Run: headless pygame with SDL's dummy video driver; simulated clock (each Clock.tick advances the game by its frame time, no real sleeping); random seed 0; keys injected as events and as key.get_pressed() state; mouse plan: one left click at the window centre at the start of phase 2, then a move to the lower-right quarter at the start of phase 3.
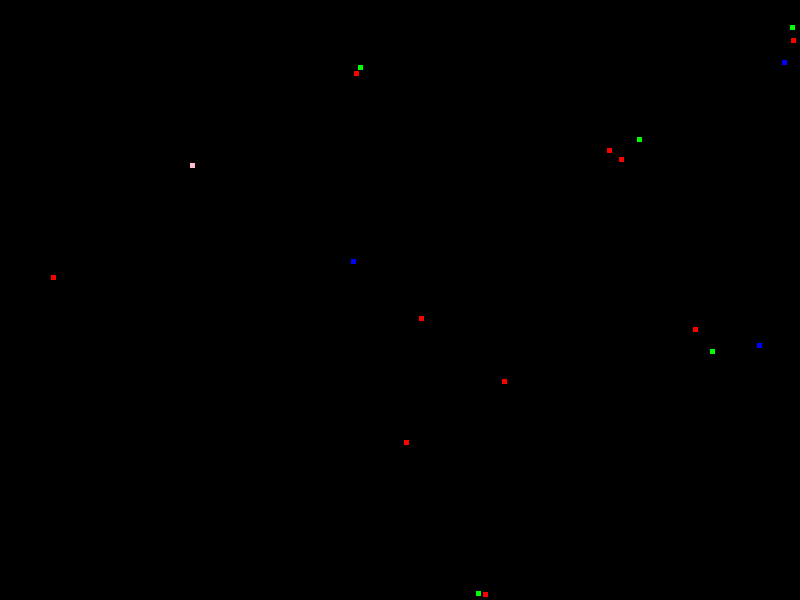
Frame 1 of 4 · flips 1–60 · no input
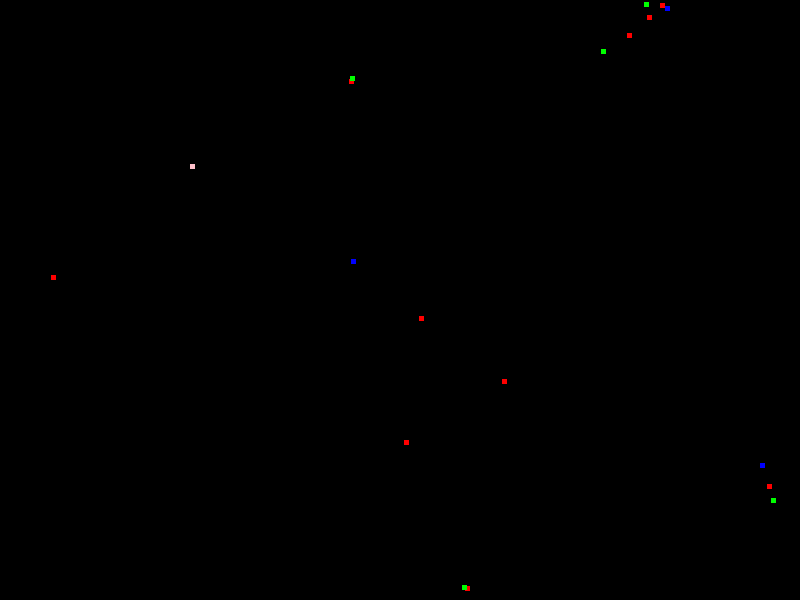
Frame 2 of 4 · flips 61–180 · clicked the window centre · tapped SPACE, RETURN · held RIGHT (→), D
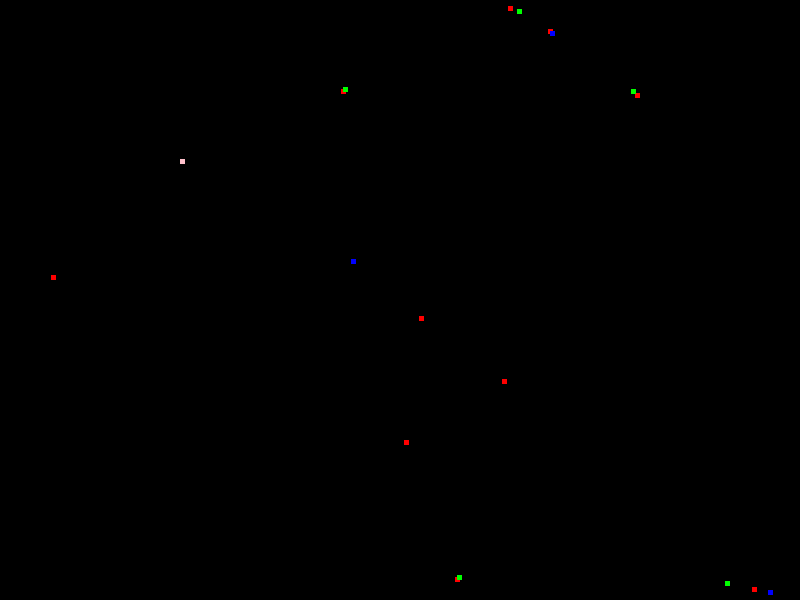
Frame 3 of 4 · flips 181–300 · moved the mouse to the lower-right quarter · held DOWN (↓), S
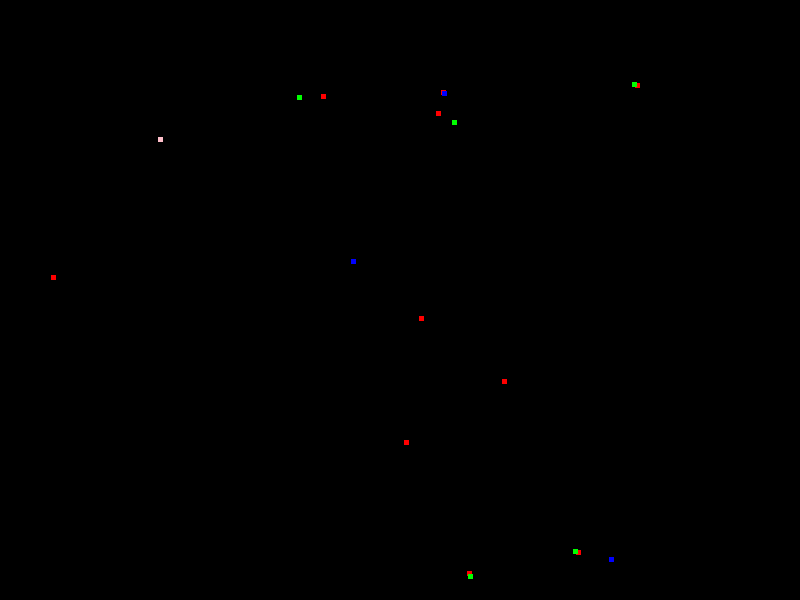
Frame 4 of 4 · flips 301–420 · held LEFT (←), A, UP (↑), W

The pygame program that drew these frames:

import pygame
import math
import random 

# Initialize pygame
pygame.init()

# Screen dimensions
WIDTH, HEIGHT = 800, 600

# Mouse position
mouse_x, mouse_y = 0, 0

#   Conditions
generating = False
removing = False

scaling_factor = 0.9

# Create the screen
screen = pygame.display.set_mode((WIDTH, HEIGHT))
pygame.display.set_caption("Life Simulation")

# Clock for controlling the frame rate
clock = pygame.time.Clock()

def create(c, number, size):
    particles = []
    for i in range(number):
        particles.append([random.randint(10, WIDTH - 10), random.randint(10, HEIGHT - 10), c, [0, 0], size])
    
    return particles
    
def func(p1, p2, g, max_d):
    for i in range(len(p1)):
        fx = 0
        fy = 0
        for j in range(len(p2)):
            a = p1[i]
            b = p2[j]
            dx = a[0] - b[0]
            dy = a[1] - b[1]
            d = math.sqrt(dx**2 + dy**2)
            
            if 0.05 < d < max_d:
                F = g * 1/d
                fx += F * dx * 0.5
                fy += F * dy * 0.5
        
        a[3][0] +=  fx
        a[3][1] +=  fy

        a[3][0] *=  scaling_factor
        a[3][1] *=  scaling_factor

        a[0] += a[3][0]
        a[1] += a[3][1]

        if a[0] >= WIDTH - a[4]:
            a[0] -= 3
            a[3][0] *= (-0.6)
        
        if a[0] <= 0:
            a[0] += 3
            a[3][0] *= (-0.6)

        if a[1] >= HEIGHT - a[4]:
            a[1] -= 3
            a[3][1] *= (-0.6)
        
        if a[1] <= 0:
            a[1] += 3
            a[3][1] *= (-0.6)
   
        v_max = 10
        a[3][0] = min( a[3][0], v_max)
        a[3][1] = min( a[3][1], v_max)

red = create('red', 10, 5)
green = create('green', 5, 5)
yellow = create('yellow', 10, 5)
blue = create('blue', 3, 5)
orange = create('orange', 1, 5)
pink = create('pink', 1, 5)
white = create('white', 4, 5)

P_list = [red, blue, green, pink]
colors = ['red', 'blue', 'blue', 'pink']

running = True
while running:
    for event in pygame.event.get():
        if event.type == pygame.QUIT:
            running = False
       
        if event.type == pygame.KEYDOWN:
            if event.key == pygame.K_SPACE:
                generating = True
            
            if event.key == pygame.K_c:
                removing = True

        if event.type == pygame.KEYUP:
            if event.key == pygame.K_SPACE:
                generating = False
            
            if event.key == pygame.K_c:
                removing = False

        if event.type == pygame.MOUSEMOTION:
            mouse_x, mouse_y = event.pos     

    screen.fill((0, 0, 0))

    func(red, red, 0.1, 100)
    func(blue, red, -0.3, 50)
    func(blue, blue, 0.3, 100)
    func(red, green, -0.4, 100)
    func(green, blue, 0.7, 30)
    func (green, red, 0.3, 30)
    func(green, green, -0.3, 60)

    func(pink, blue, -0.8, 35)
    func(pink, pink, -0.2, 250)
    func(pink, green, -0.3, 150)
    func(pink, red, 0.5, 175)


    
    
    for p in P_list:
        if generating:
            radius = 50 # You can adjust this radius
            angle = random.uniform(0, 2 * math.pi)
            offset_x = int(random.randint(0,radius) * math.cos(angle))
            offset_y = int(radius * math.sin(angle))
            p.append([mouse_x + offset_x, mouse_y + offset_y, random.choice(colors), [0, 0], 5]) 

        if removing:
            p.clear()
               
    for p in P_list:
        for i in range(len(p)):
            Prect = (p[i][0], p[i][1], p[i][4], p[i][4])
            pygame.draw.rect(screen, p[i][2], Prect)

    # Update the display
    pygame.display.flip()
    # Cap the frame rate
    clock.tick(60)

pygame.quit()
